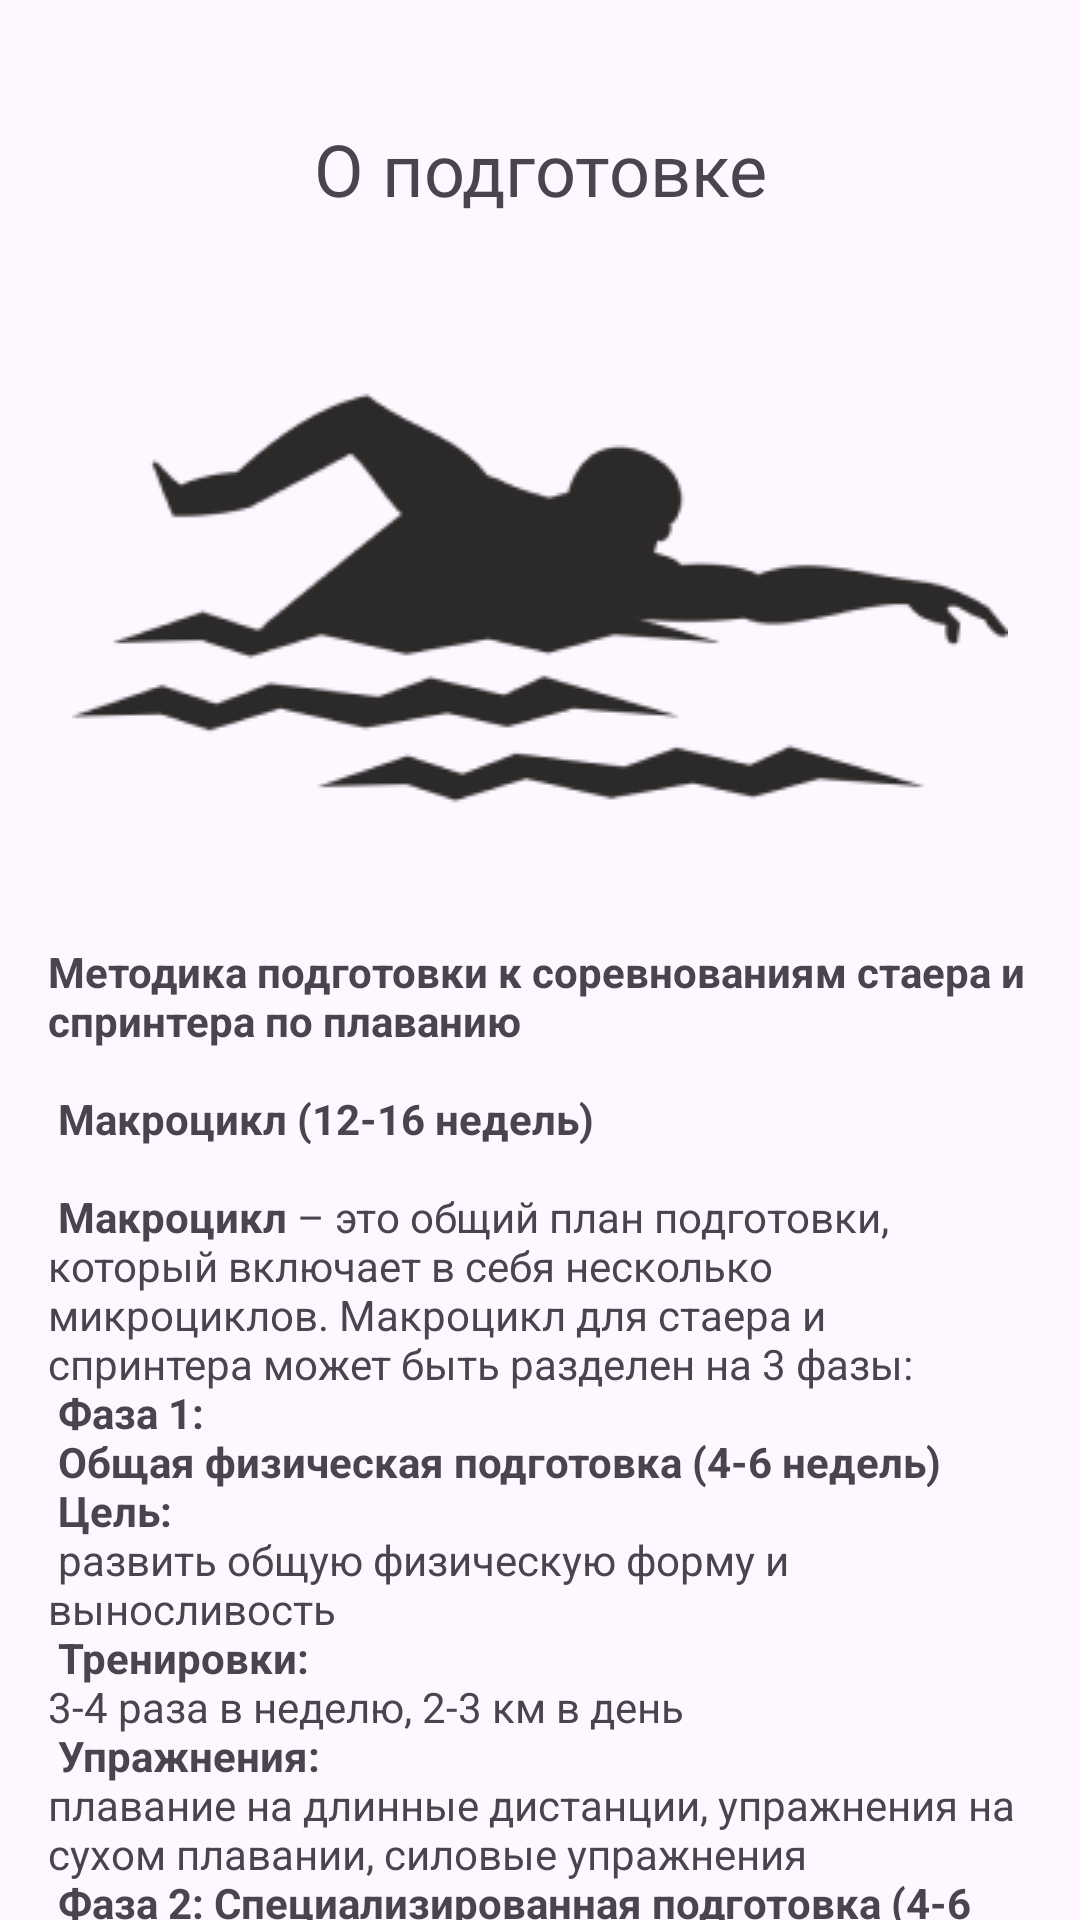

Layout XML and referenced resources for this Android screen:
<!-- AndroidManifest.xml: application theme Theme.SwimProject -->
<!-- res/layout/activity_preparation.xml -->
<?xml version="1.0" encoding="utf-8"?>
<androidx.core.widget.NestedScrollView xmlns:android="http://schemas.android.com/apk/res/android"
    xmlns:app="http://schemas.android.com/apk/res-auto"
    xmlns:tools="http://schemas.android.com/tools"
    android:layout_width="match_parent"
    android:layout_height="match_parent"
    tools:context=".bottomnav.info.PreparationActivity">

    <androidx.constraintlayout.widget.ConstraintLayout
        android:layout_width="match_parent"
        android:layout_height="wrap_content">

        <TextView
            android:id="@+id/textViewTitle"
            android:layout_width="wrap_content"
            android:layout_height="wrap_content"
            android:layout_marginTop="40dp"
            android:fontFamily="@font/poppins_semibold"
            android:text="@string/preparation"
            android:textSize="24sp"
            app:layout_constraintEnd_toEndOf="parent"
            app:layout_constraintStart_toStartOf="parent"
            app:layout_constraintTop_toTopOf="parent" />

        <ImageView
            android:id="@+id/imageViewBack"
            android:layout_width="wrap_content"
            android:layout_height="wrap_content"
            android:layout_marginStart="36dp"
            android:layout_marginTop="48dp"
            android:onClick="returnBackActivity"
            app:layout_constraintStart_toStartOf="parent"
            app:layout_constraintTop_toTopOf="parent"
            app:srcCompat="@drawable/baseline_arrow_back_24" />

        <ImageView
            android:id="@+id/imageViewMainPicture"
            android:layout_width="wrap_content"
            android:layout_height="wrap_content"
            android:layout_marginTop="32dp"
            app:layout_constraintEnd_toEndOf="parent"
            app:layout_constraintHorizontal_bias="0.5"
            app:layout_constraintStart_toStartOf="parent"
            app:layout_constraintTop_toBottomOf="@+id/textViewTitle"
            app:srcCompat="@drawable/main_picture" />

        <TextView
            android:id="@+id/textViewAboutPreparation"
            android:layout_width="match_parent"
            android:layout_marginStart="16dp"
            android:layout_marginEnd="16dp"
            android:layout_height="wrap_content"
            android:layout_marginTop="20dp"
            android:text="@string/preparation_info"
            app:layout_constraintEnd_toEndOf="parent"
            app:layout_constraintHorizontal_bias="0.5"
            app:layout_constraintStart_toStartOf="parent"
            app:layout_constraintTop_toBottomOf="@+id/imageViewMainPicture" />


    </androidx.constraintlayout.widget.ConstraintLayout>

</androidx.core.widget.NestedScrollView>
<!-- resources referenced by this layout -->
<resources>
  <!-- drawable main_picture: png bitmap (drawable, 11322 bytes) -->
  <string name="preparation">О подготовке</string>
  <string name="preparation_info"><b>Методика подготовки к соревнованиям стаера и спринтера по плаванию</b> \n\n
  
  <b>Макроцикл (12-16 недель)</b>\n\n
  <b>Макроцикл</b> – это общий план подготовки, который включает в себя несколько микроциклов. Макроцикл для стаера и спринтера может быть разделен на 3 фазы:\n
  
  <b>Фаза 1:\n Общая физическая подготовка (4-6 недель)</b>\n
  <b>Цель:</b>\n развить общую физическую форму и выносливость\n
  <b>Тренировки:</b> \n3-4 раза в неделю, 2-3 км в день\n
  <b>Упражнения:</b> \nплавание на длинные дистанции, упражнения на сухом плавании, силовые упражнения\n
  <b>Фаза 2: Специализированная подготовка (4-6 недель)</b>\n
  <b>Цель:</b>\n развить специфические навыки и технику плавания\n
  <b>Тренировки:</b>\n 4-5 раза в неделю, 2-3 км в день\n
  <b>Упражнения:</b>\n плавание на средние дистанции, упражнения на технику, силовые упражнения\n
  <b>Фаза 3:\n Финальная подготовка (2-4 недели)</b>\n
  <b>Цель:</b> \nдовести форму до максимума и сохранить ее до соревнований\n
  <b>Тренировки:</b>\n 3-4 раза в неделю, 1-2 км в день\n
  <b>Упражнения:</b> \nплавание на короткие дистанции, упражнения на скорость, восстановительные тренировки\n
  <b>Микроцикл (1-2 недели)</b>\n
  <b>Микроцикл</b> – это недельный план тренировок, который включает в себя несколько тренировок. Микроцикл для стаера и спринтера может быть разделен на 3 дня:\n\n
  
  <b>День 1:</b> \nТренировка на выносливость\n
  <b>Упражнения:</b> \nплавание на длинные дистанции (800-1200 м), упражнения на сухом плавании\n
  <b>Интенсивность:</b>\n60-70% от максимальной\n
  <b>День 2:</b>\n Тренировка на технику и силу\n
  <b>Упражнения:</b>\n плавание на средние дистанции (200-400 м), упражнения на технику, силовые упражнения\n
  <b>Интенсивность:</b> \n70-80% от максимальной\n
  <b>День 3:</b>\n Тренировка на скорость\n
  <b>Упражнения:</b> \nплавание на короткие дистанции (50-100 м), упражнения на скорость\n
  <b>Интенсивность:</b> \n80-90% от максимальной\n
  <b>Режимы для стаера и спринтера</b>\n
  <b>Стаер</b>\n
  <b>Тренировки на выносливость:</b> 3-4 раза в неделю, 2-3 км в день\n
  <b>Тренировки на технику и силу:</b> 2-3 раза в неделю, 1-2 км в день\n
  <b>Тренировки на скорость:</b> 1-2 раза в неделю, 500-1000 м в день\n
  <b>Восстановительные тренировки:</b> 1-2 раза в неделю, 500-1000 м в день\n
  <b>Спринтер</b>\n
  <b>Тренировки на силу и мощность:</b> 3-4 раза в неделю, 1-2 км в день\n
  <b>Тренировки на технику:</b> 2-3 раза в неделю, 500-1000 м в день\n
  <b>Тренировки на скорость:</b> 2-3 раза в неделю, 50-200 м в день\n
  <b>Восстановительные тренировки:</b> 1-2 раза в неделю, 500-1000 м в день\n
  <b>Примеры отрезков плавания</b>\n
  <b>Стаер</b>\n
  400 м вольным стилем с интервалом 1:30\n
  200 м баттерфляем с интервалом 1:15\n
  800 м вольным стилем с интервалом 2:00\n
  <b>Спринтер</b>\n
  50 м вольным стилем с интервалом 0:30\n
  25 м баттерфляем с интервалом 0:20\n
  100 м вольным стилем с интервалом 1:30\n
  <b>Заключение</b>\n
  Подготовка к соревнованиям стаера и спринтера по плаванию требует правильного планирования и использования эффективных методов тренировки.\n
          Макроцикл и микроцикл помогут вам организовать свою подготовку и достичь лучших результатов.\n
          Режимы тренировок и примеры отрезков плавания помогут вам нарабатывать необходимую выносливость, технику и скорость.\n
          Удачи вам на соревнованиях!</string>
  <style name="Theme.SwimProject" parent="Base.Theme.SwimProject" />
  <style name="Base.Theme.SwimProject" parent="Theme.Material3.DayNight.NoActionBar">
          
          
      </style>
</resources>
